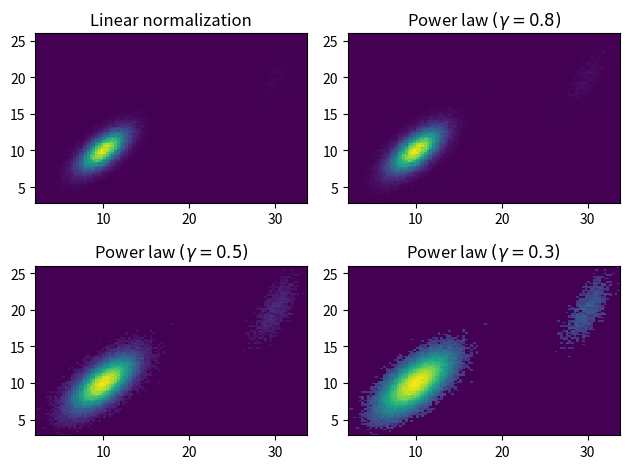

Write the Python code that produced this figure.
%matplotlib inline

import matplotlib.pyplot as plt
import matplotlib.colors as mcolors
import numpy as np
from numpy.random import multivariate_normal

data = np.vstack([
    multivariate_normal([10, 10], [[3, 2], [2, 3]], size=100000),
    multivariate_normal([30, 20], [[2, 3], [1, 3]], size=1000)
])

gammas = [0.8, 0.5, 0.3]

fig, axs = plt.subplots(nrows=2, ncols=2)

axs[0, 0].set_title('Linear normalization')
axs[0, 0].hist2d(data[:, 0], data[:, 1], bins=100)

for ax, gamma in zip(axs.flat[1:], gammas):
    ax.set_title(r'Power law $(\gamma=%1.1f)$' % gamma)
    ax.hist2d(data[:, 0], data[:, 1], bins=100, norm=mcolors.PowerNorm(gamma))

fig.tight_layout()

plt.show()

import matplotlib
matplotlib.colors
matplotlib.colors.PowerNorm
matplotlib.axes.Axes.hist2d
matplotlib.pyplot.hist2d
